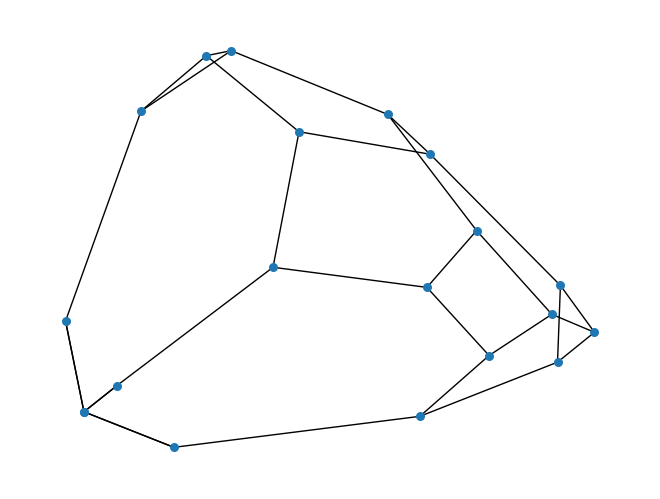

Here is the Python script that generated this plot:

import networkx as nx
import matplotlib.pyplot as plt
# regular graphy
# generate a regular graph which has 20 nodes & each node has 3 neghbour nodes.
RG = nx.random_graphs.random_regular_graph(3, 20)
# the spectral layout
pos = nx.spectral_layout(RG)
# draw the regular graphy
nx.draw(RG, pos, with_labels = False, node_size = 30)
plt.show()
